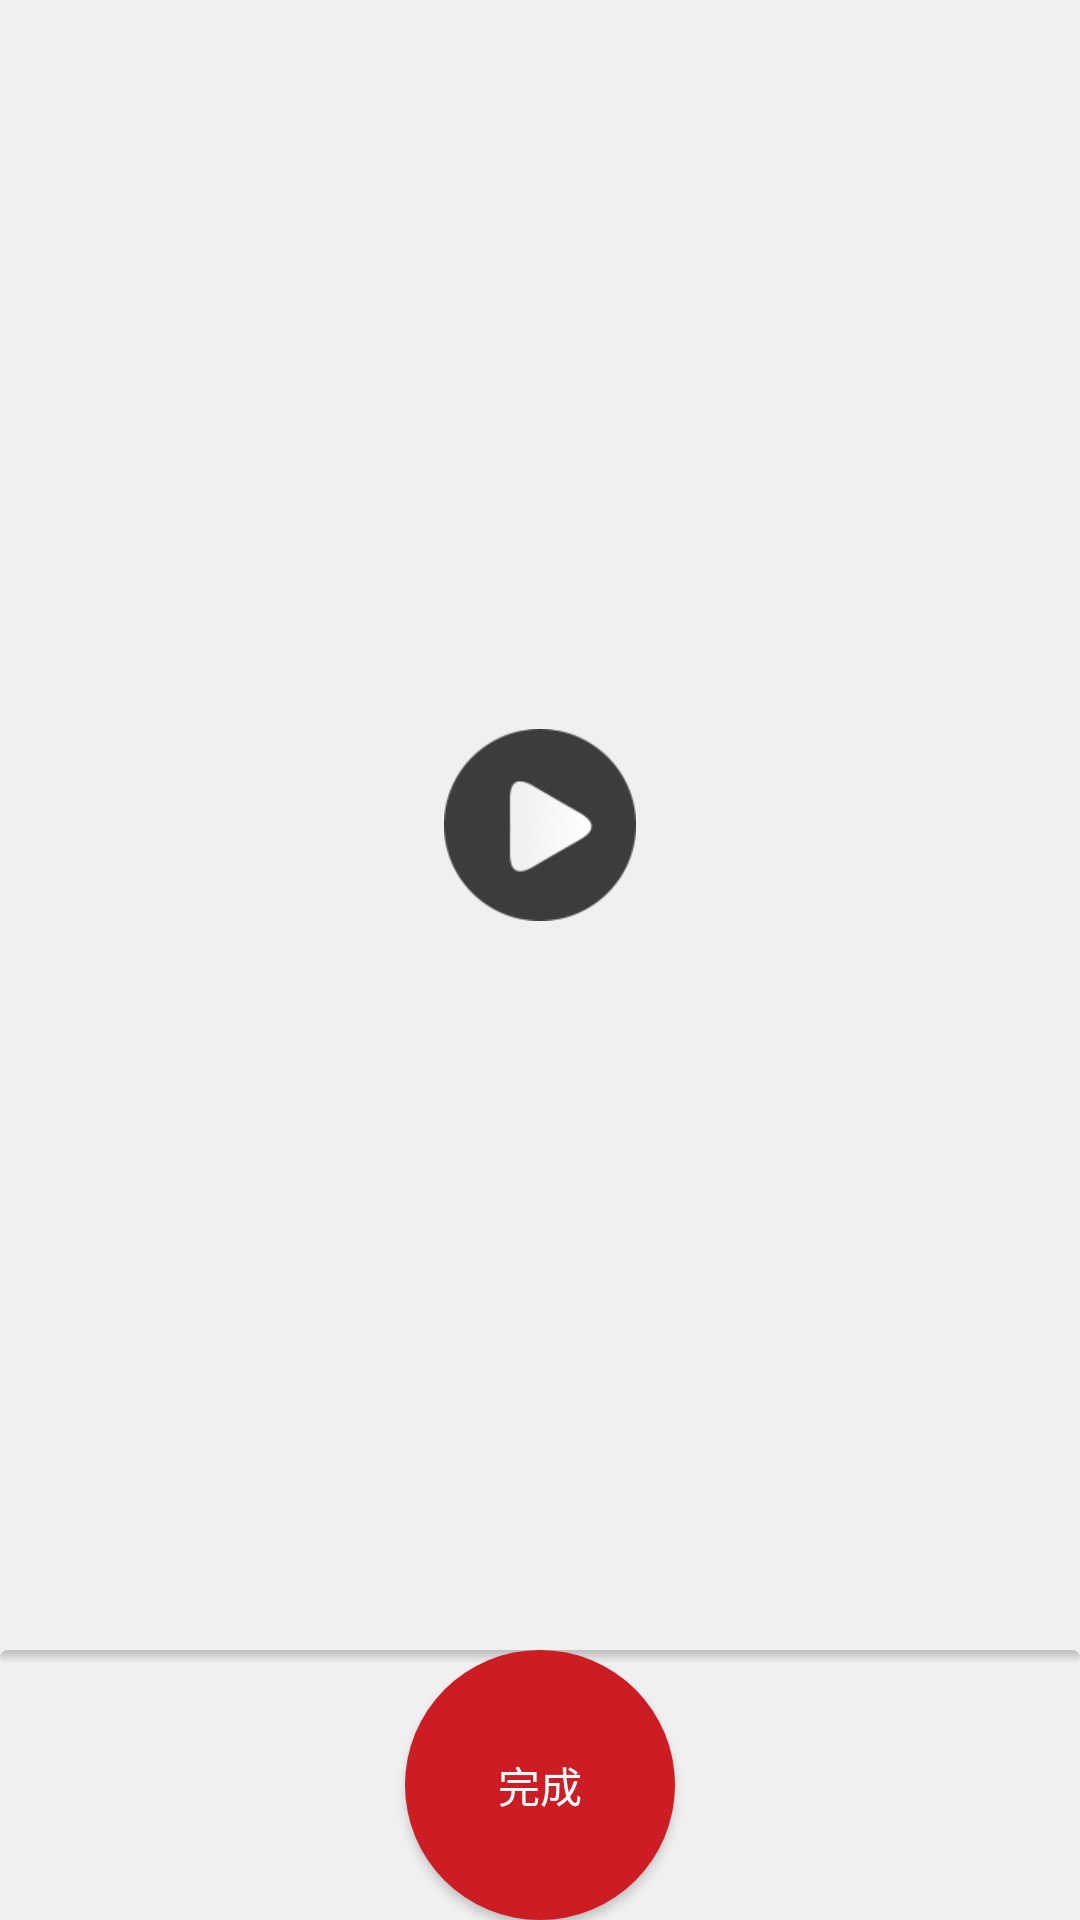

Here is an Android app screen rendered from its layout file. Give the layout XML and the strings, colors and styles it references.
<!-- AndroidManifest.xml: application theme AppTheme -->
<!-- res/layout/a_demo_activity_recordvideo_preview.xml -->
<?xml version="1.0" encoding="utf-8"?>
<LinearLayout xmlns:android="http://schemas.android.com/apk/res/android"
              android:layout_width="match_parent"
              android:layout_height="match_parent"
              android:background="#f0f0f0"
              android:orientation="vertical">

    <FrameLayout
        android:layout_width="match_parent"
        android:layout_height="0dp"
        android:layout_weight="1">

        <VideoView
            android:id="@+id/videoView_show"
            android:layout_width="match_parent"
            android:layout_height="0dp"/>

        <ImageView
            android:id="@+id/imageView_show"
            android:layout_width="match_parent"
            android:layout_height="0dp"/>

        <Button
            android:id="@+id/button_play"
            android:layout_width="64dp"
            android:layout_height="64dp"
            android:layout_gravity="center"
            android:background="@drawable/video_play"/>
    </FrameLayout>

    <RelativeLayout
        android:id="@+id/rl_bottom_root"
        android:layout_width="match_parent"
        android:layout_height="wrap_content">

        <ProgressBar
            android:id="@+id/progressBar_loading"
            style="@android:style/Widget.ProgressBar.Horizontal"
            android:layout_width="match_parent"
            android:layout_height="wrap_content"
            android:minHeight="5dp"
            android:progressDrawable="@drawable/progressbar_horizontal"/>

        <Button
            android:id="@+id/button_done"
            android:layout_width="90dp"
            android:layout_height="90dp"
            android:layout_centerInParent="true"
            android:background="@drawable/btn_common_circle_sel"
            android:text="完成"
            android:textColor="#ffffff"
            android:textSize="14sp"/>
    </RelativeLayout>
</LinearLayout>
<!-- resources referenced by this layout -->
<resources>
  <!-- drawable btn_common_circle_sel (drawable) -->
  <?xml version="1.0" encoding="utf-8"?>
  <shape xmlns:android="http://schemas.android.com/apk/res/android">
      <solid android:color="#cc1c24" />
      <size
          android:width="10dp"
          android:height="10dp" />
      <corners
          android:radius="50dp"/>
  </shape>
  <!-- drawable progressbar_horizontal (drawable) -->
  <?xml version="1.0" encoding="utf-8"?>
  <layer-list xmlns:android="http://schemas.android.com/apk/res/android">
  
      <item android:id="@android:id/background">
          <shape>
              <corners android:radius="5dip"/>
  
              <gradient
                  android:angle="270"
                  android:centerY="0.75"
                  android:endColor="#F5F5F5"
                  android:startColor="#BEBEBE"/>
          </shape>
      </item>
      <item android:id="@android:id/secondaryProgress">
          <clip>
              <shape>
                  <corners android:radius="0dip"/>
  
                  <gradient
                      android:angle="270"
                      android:centerY="0.75"
                      android:endColor="#165CBC"
                      android:startColor="#85B0E9"/>
              </shape>
          </clip>
      </item>
      <item android:id="@android:id/progress">
          <clip>
              <shape>
                  <corners android:radius="5dip"/>
  
                  <gradient
                      android:angle="270"
                      android:centerY="0.75"
                      android:endColor="#165CBC"
                      android:startColor="#85B0E9"/>
              </shape>
          </clip>
      </item>
  
  </layer-list>
  <!-- drawable video_play: png bitmap (drawable-xhdpi, 6024 bytes) -->
  <style name="AppTheme" parent="Theme.AppCompat.Light.NoActionBar">
          
          <item name="colorPrimary">@color/colorPrimary</item>
          <item name="colorPrimaryDark">@color/colorPrimaryDark</item>
          <item name="colorAccent">@color/colorAccent</item>
      </style>
  <color name="colorPrimary">#13B8F5</color>
  <color name="colorPrimaryDark">#13B8F5</color>
  <color name="colorAccent">#13B8F5</color>
</resources>
